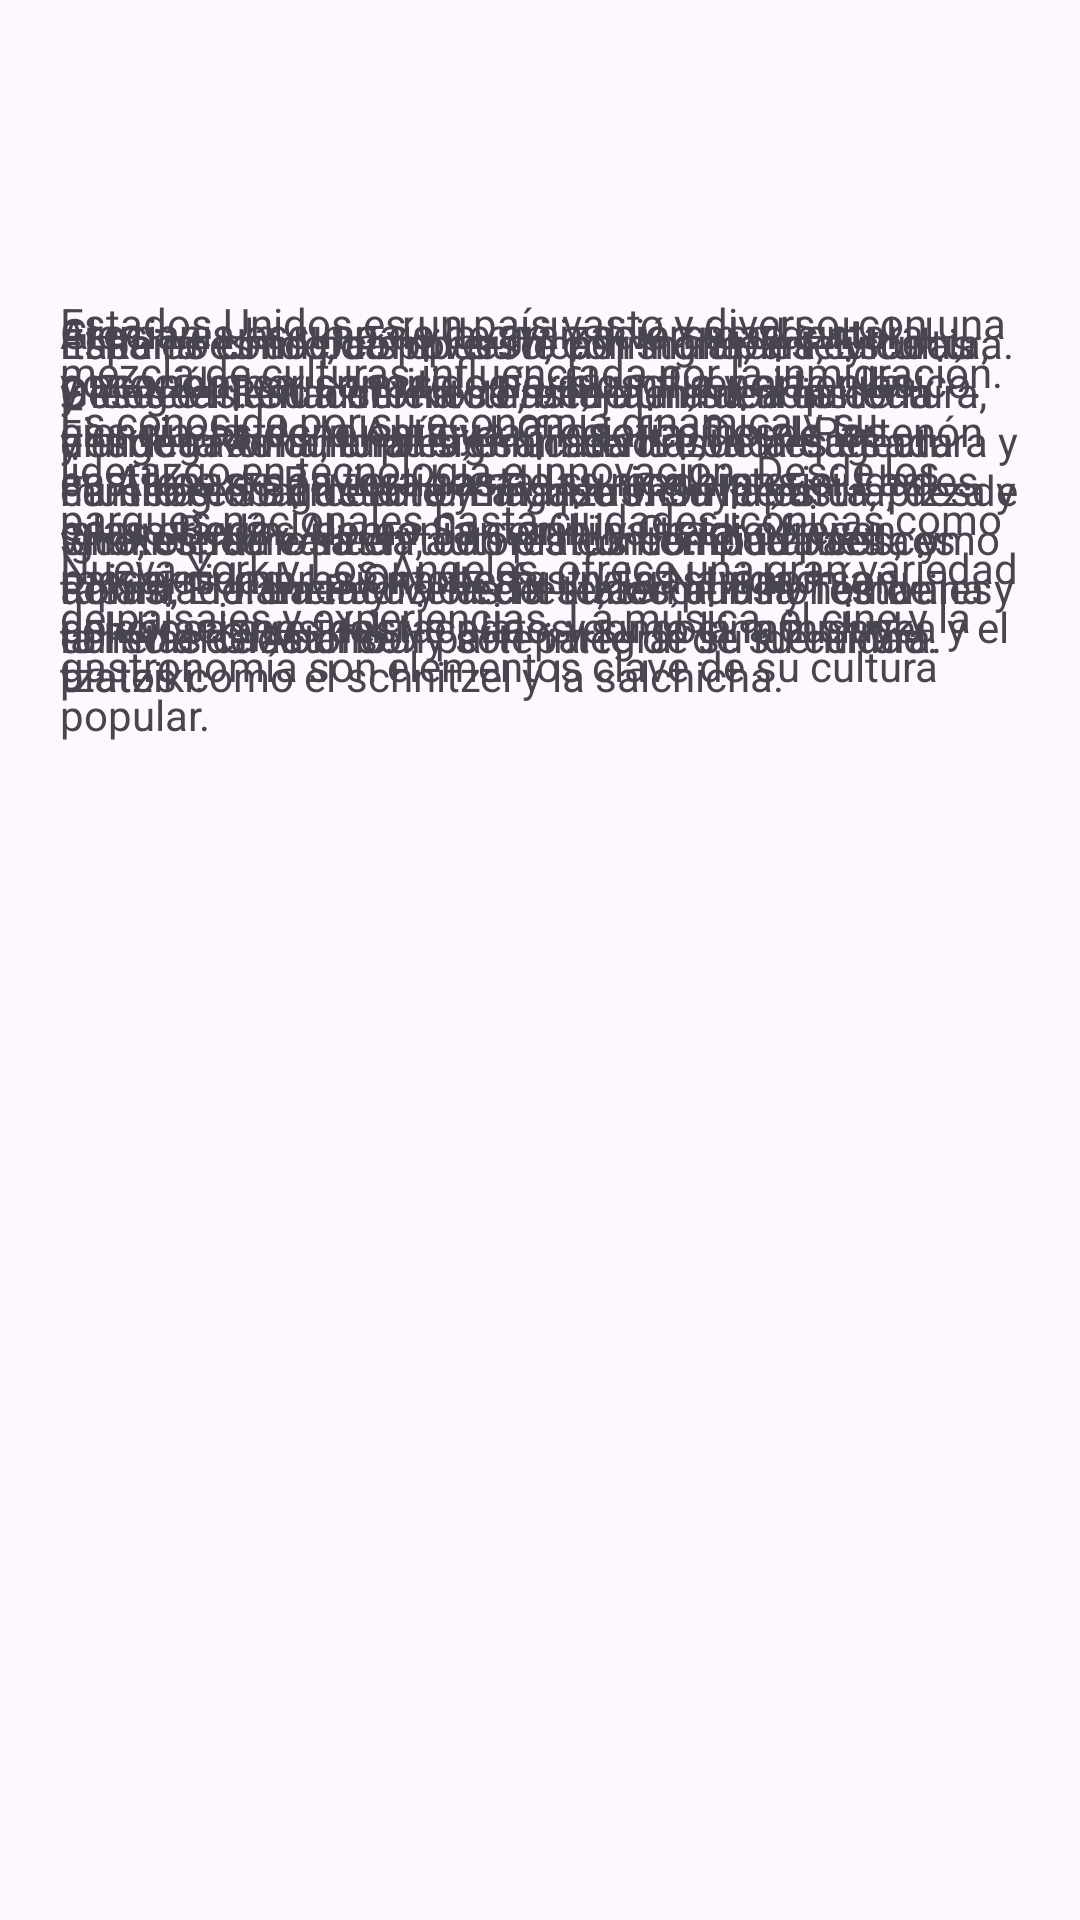

Layout XML and referenced resources for this Android screen:
<!-- AndroidManifest.xml: application theme Theme.App_paises -->
<!-- res/layout/tercera_activity.xml -->
<?xml version="1.0" encoding="utf-8"?>
<androidx.constraintlayout.widget.ConstraintLayout xmlns:android="http://schemas.android.com/apk/res/android"
    android:layout_width="match_parent"
    android:layout_height="match_parent"
    xmlns:tools="http://schemas.android.com/tools"
    xmlns:app="http://schemas.android.com/apk/res-auto"
    tools:context=".TerceraActivity"
    android:id="@+id/tercera">

    <TextView
        android:id="@+id/nombrePais"
        android:layout_width="0dp"
        android:layout_height="wrap_content"
        app:layout_constraintStart_toStartOf="parent"
        app:layout_constraintEnd_toEndOf="parent"
        app:layout_constraintTop_toTopOf="parent"
        app:layout_constraintBottom_toBottomOf="parent"
        app:layout_constraintVertical_bias="0.05"
        android:textAlignment="center"
        android:textSize="40dp"/>

    <TextView
        android:id="@+id/descripcionAlemania"
        android:layout_width="0dp"
        android:layout_height="wrap_content"
        app:layout_constraintStart_toStartOf="parent"
        app:layout_constraintEnd_toEndOf="parent"
        app:layout_constraintTop_toTopOf="parent"
        app:layout_constraintBottom_toBottomOf="parent"
        app:layout_constraintVertical_bias="0.2"
        android:layout_marginStart="20dp"
        android:layout_marginEnd="20dp"
        android:text="@string/germanyDesc"/>

    <TextView
        android:id="@+id/descripcionEspania"
        android:layout_width="0dp"
        android:layout_height="wrap_content"
        app:layout_constraintStart_toStartOf="parent"
        app:layout_constraintEnd_toEndOf="parent"
        app:layout_constraintTop_toTopOf="parent"
        app:layout_constraintBottom_toBottomOf="parent"
        app:layout_constraintVertical_bias="0.2"
        android:layout_marginStart="20dp"
        android:layout_marginEnd="20dp"
        android:text="@string/spainDesc"/>

    <TextView
        android:id="@+id/descripcionEU"
        android:layout_width="0dp"
        android:layout_height="wrap_content"
        app:layout_constraintStart_toStartOf="parent"
        app:layout_constraintEnd_toEndOf="parent"
        app:layout_constraintTop_toTopOf="parent"
        app:layout_constraintBottom_toBottomOf="parent"
        app:layout_constraintVertical_bias="0.2"
        android:layout_marginStart="20dp"
        android:layout_marginEnd="20dp"
        android:text="@string/usaDesc"/>

    <TextView
        android:id="@+id/descripcionGrecia"
        android:layout_width="0dp"
        android:layout_height="wrap_content"
        app:layout_constraintStart_toStartOf="parent"
        app:layout_constraintEnd_toEndOf="parent"
        app:layout_constraintTop_toTopOf="parent"
        app:layout_constraintBottom_toBottomOf="parent"
        app:layout_constraintVertical_bias="0.2"
        android:layout_marginStart="20dp"
        android:layout_marginEnd="20dp"
        android:text="@string/greeceDesc"/>

    <TextView
        android:id="@+id/descripcionItalia"
        android:layout_width="0dp"
        android:layout_height="wrap_content"
        app:layout_constraintStart_toStartOf="parent"
        app:layout_constraintEnd_toEndOf="parent"
        app:layout_constraintTop_toTopOf="parent"
        app:layout_constraintBottom_toBottomOf="parent"
        app:layout_constraintVertical_bias="0.2"
        android:layout_marginStart="20dp"
        android:layout_marginEnd="20dp"
        android:text="@string/italyDesc"/>

    <TextView
        android:id="@+id/descripcionUK"
        android:layout_width="0dp"
        android:layout_height="wrap_content"
        app:layout_constraintStart_toStartOf="parent"
        app:layout_constraintEnd_toEndOf="parent"
        app:layout_constraintTop_toTopOf="parent"
        app:layout_constraintBottom_toBottomOf="parent"
        app:layout_constraintVertical_bias="0.2"
        android:layout_marginStart="20dp"
        android:layout_marginEnd="20dp"
        android:text="@string/ukDesc"/>

</androidx.constraintlayout.widget.ConstraintLayout>
<!-- resources referenced by this layout -->
<resources>
  <string name="germanyDesc">Alemania es un país de gran diversidad cultural y económica, conocido por su influencia en la ciencia, la tecnología y la filosofía. Desde los castillos de Baviera hasta las modernas ciudades como Berlín, Alemania combina tradición y modernidad. La Oktoberfest y la Navidad son celebraciones destacadas, y su cocina incluye platos como el schnitzel y la salchicha.</string>
  <string name="greeceDesc">Grecia es la cuna de la civilización occidental, conocida por su mitología, filosofía y arte clásico. Las ruinas de la Antigua Grecia, como el Partenón en Atenas, son testigos de su rica historia. Las islas griegas, como Santorini y Creta, ofrecen paisajes impresionantes y una gastronomía deliciosa que incluye platos como la moussaka y el tzatziki.</string>
  <string name="italyDesc">Italia es conocida por su rica historia, arte y cultura. Desde el Renacimiento hasta la influencia de la antigua Roma, el país es un centro de arquitectura y museos. Su gastronomía, que incluye pasta, pizza y vino, es famosa en todo el mundo. Ciudades como Roma, Florencia y Venecia atraen a millones de turistas cada año.</string>
  <string name="spainDesc">España es un país diverso, con múltiples culturas y lenguas. Su historia se refleja en su arquitectura, desde la Alhambra en Granada hasta la Sagrada Familia en Barcelona. La gastronomía es igualmente variada, con platos como la paella y tapas. El flamenco y las fiestas como la Tomatina y la Feria de Abril son parte integral de su cultura.</string>
  <string name="ukDesc">El Reino Unido, compuesto por Inglaterra, Escocia, Gales e Irlanda del Norte, tiene una rica historia y un legado cultural significativo. Londres es un centro global de arte y finanzas. Su literatura, desde Shakespeare hasta autores contemporáneos, es aclamada. La tradición del té, los pubs y festivales como el Glastonbury son parte de su identidad.</string>
  <string name="usaDesc">Estados Unidos es un país vasto y diverso, con una mezcla de culturas influenciada por la inmigración. Es conocido por su economía dinámica y su liderazgo en tecnología e innovación. Desde los parques nacionales hasta ciudades icónicas como Nueva York y Los Ángeles, ofrece una gran variedad de paisajes y experiencias. La música, el cine y la gastronomía son elementos clave de su cultura popular.</string>
  <style name="Theme.App_paises" parent="Base.Theme.App_paises" />
  <style name="Base.Theme.App_paises" parent="Theme.Material3.DayNight.NoActionBar">
          
          
      </style>
</resources>
